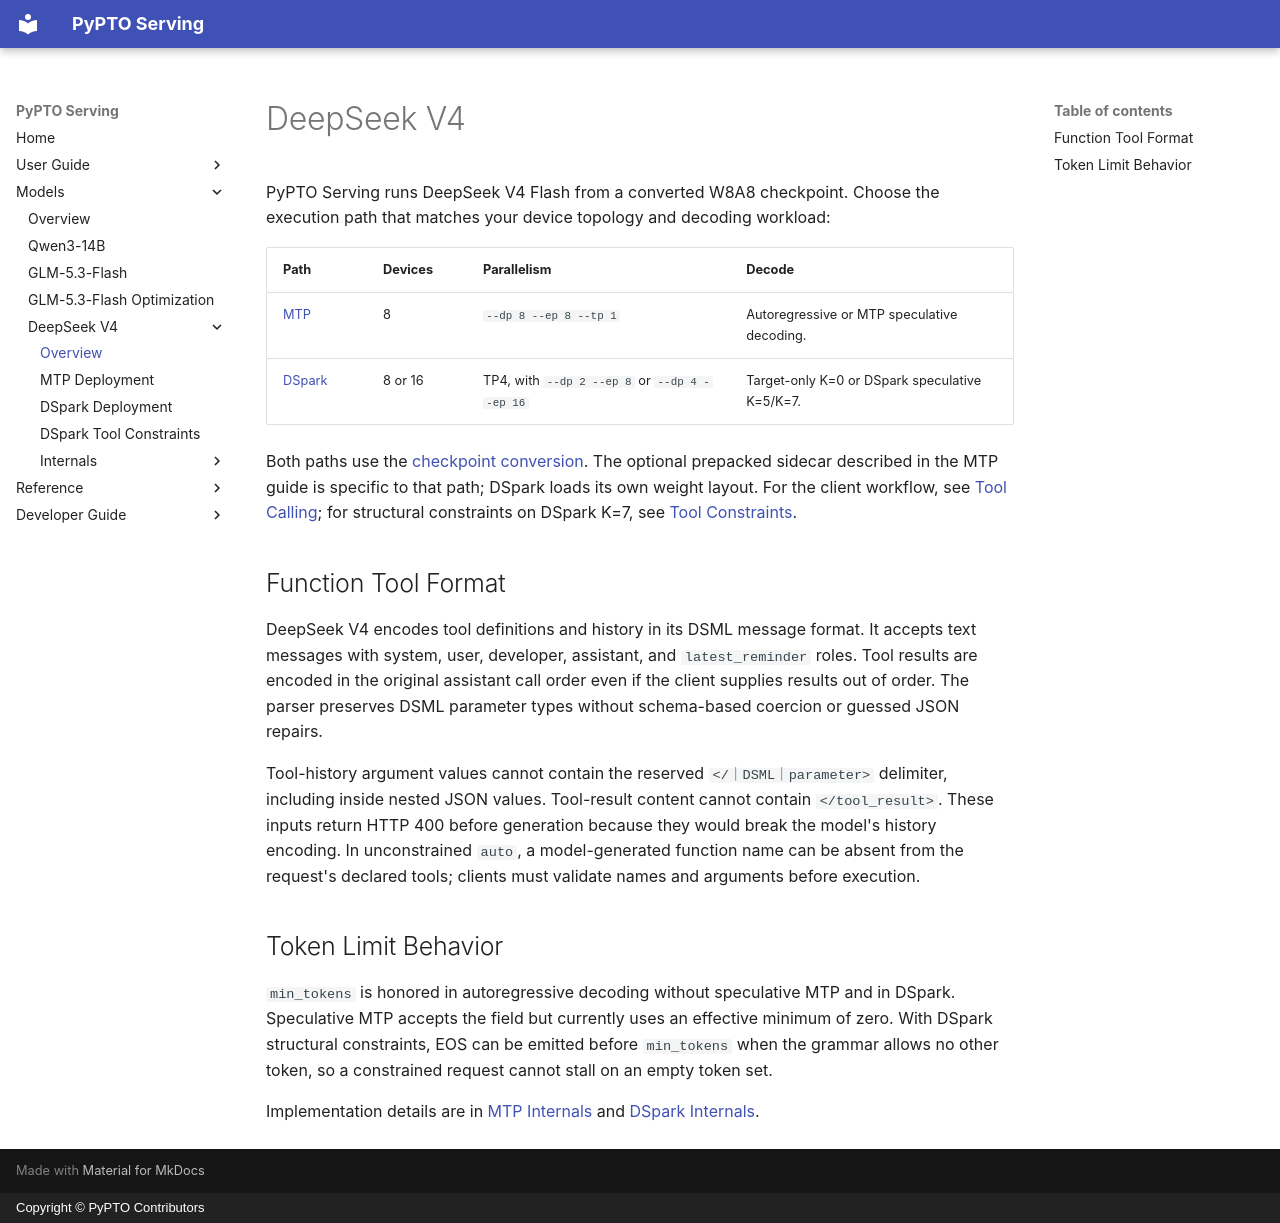

repository: hw-native-sys/pypto-serving · page: models/deepseek-v4/index.html · generator: mkdocs · copyright: Copyright © PyPTO Contributors

# DeepSeek V4

PyPTO Serving runs DeepSeek V4 Flash from a converted W8A8 checkpoint. Choose the execution path that matches your device topology and decoding workload:

| Path | Devices | Parallelism | Decode |
| --- | --- | --- | --- |
| [MTP](mtp.md) | 8 | `--dp 8 --ep 8 --tp 1` | Autoregressive or MTP speculative decoding. |
| [DSpark](dspark.md) | 8 or 16 | TP4, with `--dp 2 --ep 8` or `--dp 4 --ep 16` | Target-only K=0 or DSpark speculative K=5/K=7. |

Both paths use the [checkpoint conversion](mtp.md#checkpoint-conversion). The optional prepacked sidecar described in the MTP guide is specific to that path; DSpark loads its own weight layout. For the client workflow, see [Tool Calling](../../user-guide/tool-calling.md); for structural constraints on DSpark K=7, see [Tool Constraints](tool-constraints.md).

## Function Tool Format

DeepSeek V4 encodes tool definitions and history in its DSML message format. It accepts text messages with system, user, developer, assistant, and `latest_reminder` roles. Tool results are encoded in the original assistant call order even if the client supplies results out of order. The parser preserves DSML parameter types without schema-based coercion or guessed JSON repairs.

Tool-history argument values cannot contain the reserved `</｜DSML｜parameter>` delimiter, including inside nested JSON values. Tool-result content cannot contain `</tool_result>`. These inputs return HTTP 400 before generation because they would break the model's history encoding. In unconstrained `auto`, a model-generated function name can be absent from the request's declared tools; clients must validate names and arguments before execution.

## Token Limit Behavior

`min_tokens` is honored in autoregressive decoding without speculative MTP and in DSpark. Speculative MTP accepts the field but currently uses an effective minimum of zero. With DSpark structural constraints, EOS can be emitted before `min_tokens` when the grammar allows no other token, so a constrained request cannot stall on an empty token set.

Implementation details are in [MTP Internals](mtp-internals.md) and [DSpark Internals](dspark-internals.md).
